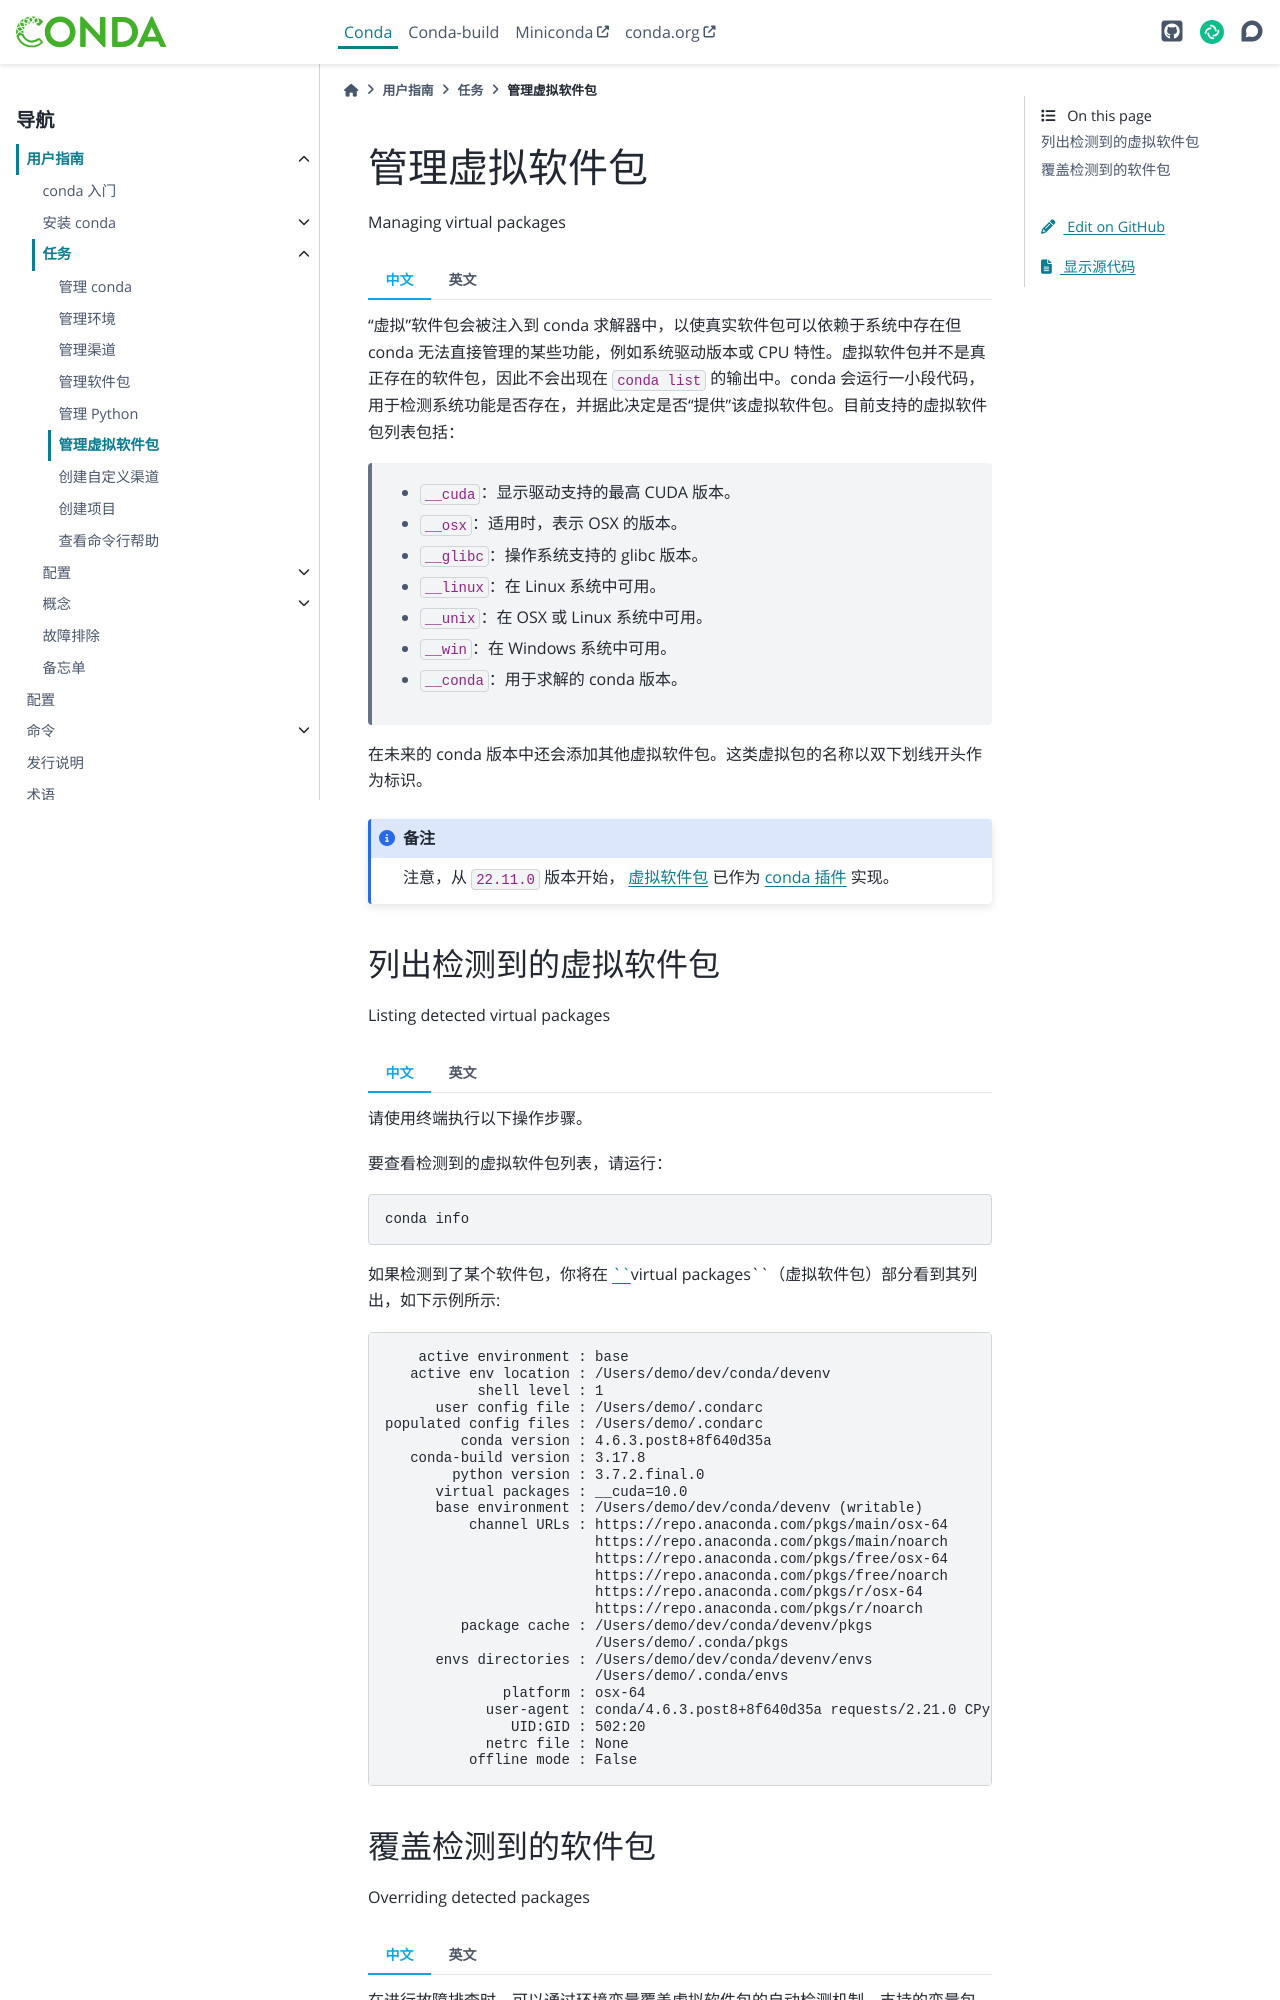

repository: hellowac/conda-zh-cn · page: user-guide/tasks/manage-virtual.html · generator: sphinx

=========================
管理虚拟软件包
=========================

Managing virtual packages

.. tab:: 中文
    
    “虚拟”软件包会被注入到 conda 求解器中，以使真实软件包可以依赖于系统中存在但 conda 无法直接管理的某些功能，例如系统驱动版本或 CPU 特性。虚拟软件包并不是真正存在的软件包，因此不会出现在 ``conda list`` 的输出中。conda 会运行一小段代码，用于检测系统功能是否存在，并据此决定是否“提供”该虚拟软件包。目前支持的虚拟软件包列表包括：
    
      * ``__cuda``：显示驱动支持的最高 CUDA 版本。
      * ``__osx``：适用时，表示 OSX 的版本。
      * ``__glibc``：操作系统支持的 glibc 版本。
      * ``__linux``：在 Linux 系统中可用。
      * ``__unix``：在 OSX 或 Linux 系统中可用。
      * ``__win``：在 Windows 系统中可用。
      * ``__conda``：用于求解的 conda 版本。
    
    在未来的 conda 版本中还会添加其他虚拟软件包。这类虚拟包的名称以双下划线开头作为标识。
    
    .. note::
    
       注意，从 ``22.11.0`` 版本开始，
       :doc:`虚拟软件包 <../../dev-guide/plugins/virtual_packages>` 已作为
       :doc:`conda 插件 <../../user-guide/concepts/conda-plugins>` 实现。


.. tab:: 英文

    "Virtual" packages are injected into the conda solver to allow real packages
    to depend on features present on the system that cannot be managed directly by
    conda, like system driver versions or CPU features. Virtual packages are not
    real packages and not displayed by ``conda list``. Instead ``conda`` runs a
    small bit of code to detect the presence or absence of the system feature that
    corresponds to the package. The currently supported list of virtual packages includes:
    
      * ``__cuda``: Maximum version of CUDA supported by the display driver.
      * ``__osx``: OSX version if applicable.
      * ``__glibc``: Version of glibc supported by the OS.
      * ``__linux``: Available when running on Linux.
      * ``__unix``: Available when running on OSX or Linux.
      * ``__win``: Available when running on Win.
      * ``__conda``: Version of conda that is being used for solving.
    
    Other virtual packages will be added in future conda releases. These are denoted
    by a leading double-underscore in the package name.
    
    .. note::
    
       Note that as of version ``22.11.0``,
       :doc:`virtual packages <../../dev-guide/plugins/virtual_packages>` are
       implemented as :doc:`conda plugins <../../user-guide/concepts/conda-plugins>`.
